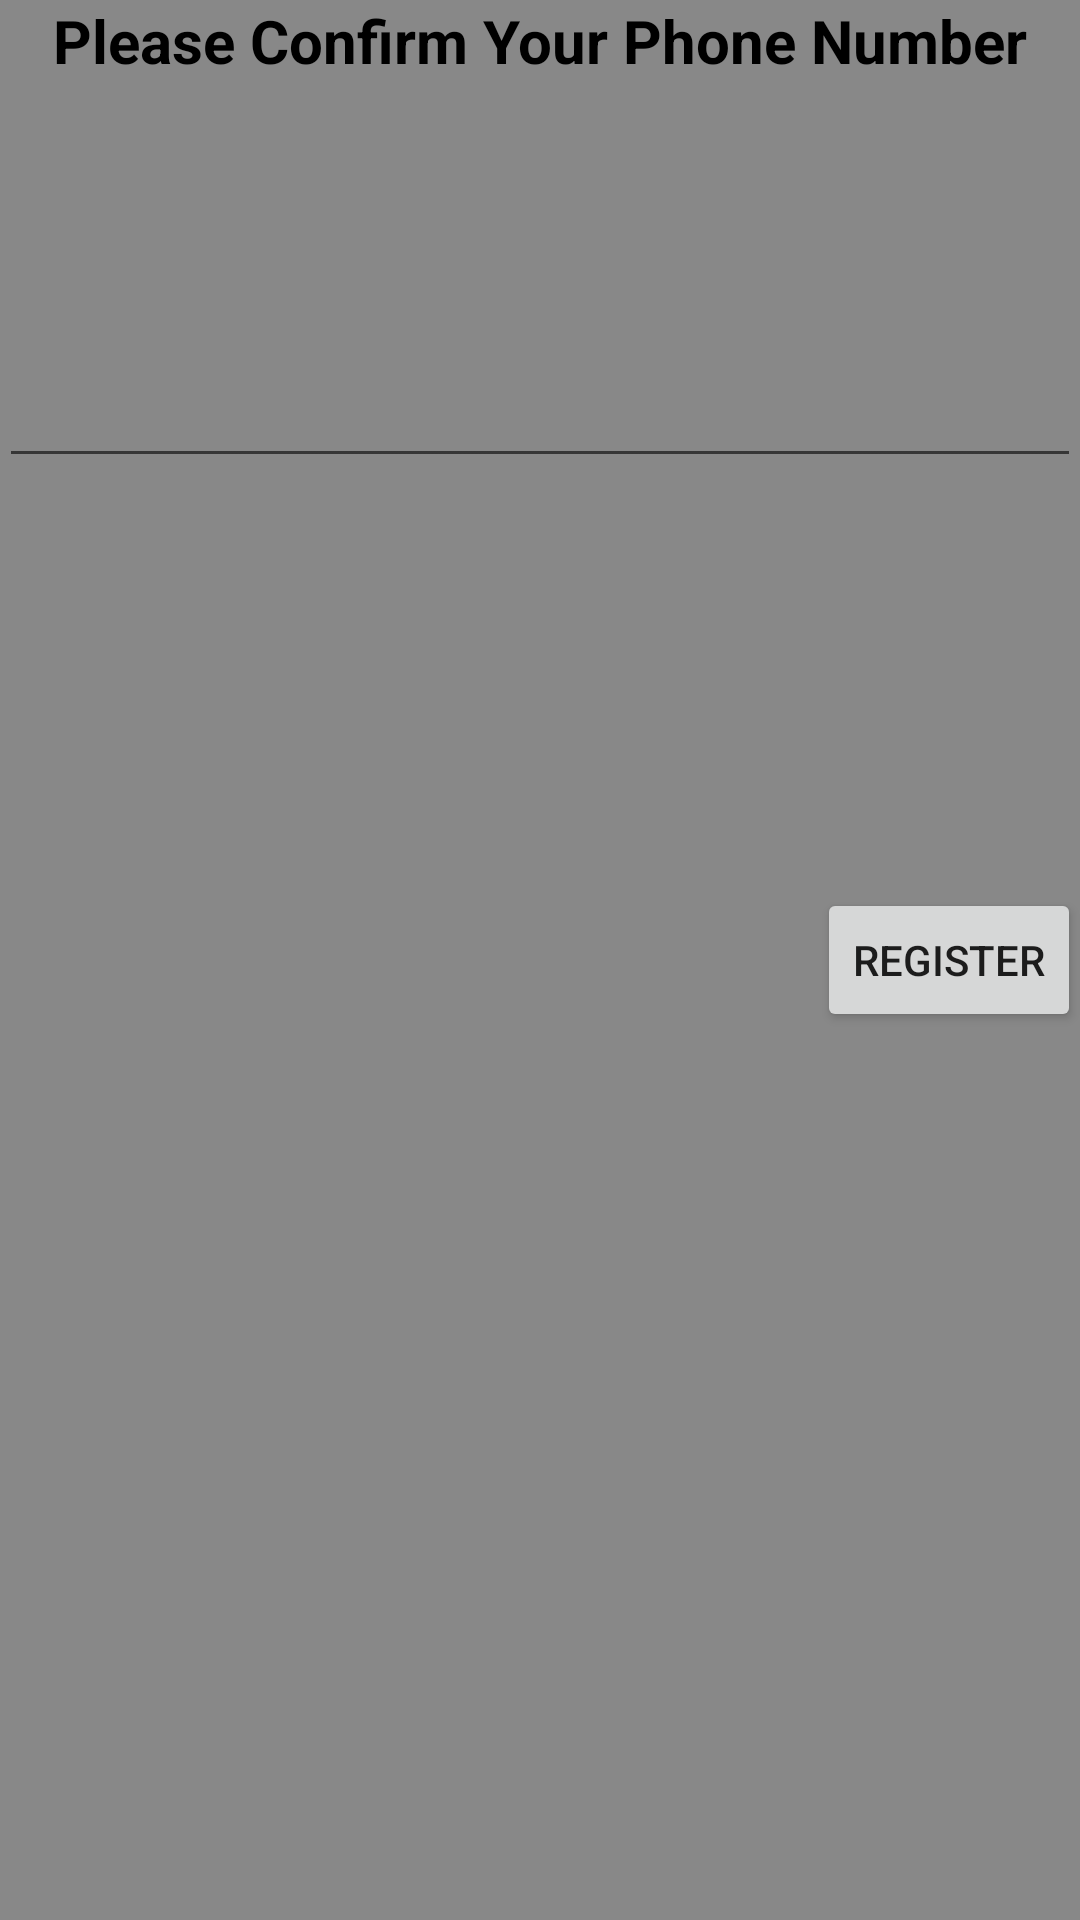

Reconstruct the res/layout file that produces this screen, plus the resources it refers to.
<!-- AndroidManifest.xml: application theme AppTheme -->
<!-- res/layout/activity_register.xml -->
<?xml version="1.0" encoding="utf-8"?>
<android.support.design.widget.CoordinatorLayout xmlns:android="http://schemas.android.com/apk/res/android"
    xmlns:app="http://schemas.android.com/apk/res-auto"
    xmlns:tools="http://schemas.android.com/tools"
    android:layout_width="match_parent"
    android:layout_height="match_parent"
    android:fitsSystemWindows="true"
    android:background="#ff888888"
    tools:context="davidbar.foodwithfriends.RegisterActivity"
    android:clickable="true">

    <android.support.design.widget.AppBarLayout
        android:layout_width="match_parent"
        android:layout_height="wrap_content"
        android:theme="@style/AppTheme.AppBarOverlay">

    </android.support.design.widget.AppBarLayout>

    <include layout="@layout/content_register" />

</android.support.design.widget.CoordinatorLayout>
<!-- res/layout/content_register.xml (included above) -->
<?xml version="1.0" encoding="utf-8"?>
<RelativeLayout xmlns:android="http://schemas.android.com/apk/res/android"
    xmlns:app="http://schemas.android.com/apk/res-auto"
    xmlns:tools="http://schemas.android.com/tools"
    android:layout_width="match_parent"
    android:layout_height="match_parent"
    android:paddingBottom="@dimen/activity_vertical_margin"
    android:paddingLeft="@dimen/activity_horizontal_margin"
    android:paddingRight="@dimen/activity_horizontal_margin"
    android:paddingTop="@dimen/activity_vertical_margin"
    app:layout_behavior="@string/appbar_scrolling_view_behavior"
    tools:context="davidbar.foodwithfriends.RegisterActivity"
    tools:showIn="@layout/activity_register">

    <TextView
        android:layout_width="fill_parent"
        android:layout_height="wrap_content"
        android:gravity="center"
        android:textColor="#000000"
        android:text="@string/header_register"
        android:id="@+id/register_header"
        android:textSize="20dp"
        android:textIsSelectable="false"
        android:textStyle="bold" />

    <EditText
        android:layout_width="wrap_content"
        android:layout_height="wrap_content"
        android:inputType="phone"
        android:ems="10"
        android:id="@+id/myPhoneNumberEditText"
        android:layout_below="@+id/register_header"
        android:layout_alignParentStart="true"
        android:layout_marginTop="91dp"
        android:layout_alignParentEnd="true" />

    <Button
        android:layout_width="wrap_content"
        android:layout_height="wrap_content"
        android:text="Register"
        android:onClick="registerUser"
        android:id="@+id/button"
        android:layout_centerVertical="true"
        android:layout_alignParentEnd="true" />

</RelativeLayout>
<!-- resources referenced by this layout -->
<resources>
  <string name="header_register">Please Confirm Your Phone Number</string>
  <style name="AppTheme.AppBarOverlay" parent="ThemeOverlay.AppCompat.Dark.ActionBar" />
  <style name="AppTheme" parent="Theme.AppCompat.Light.DarkActionBar">
          
          <item name="colorPrimary">@color/colorPrimary</item>
          <item name="colorPrimaryDark">@color/colorPrimaryDark</item>
          <item name="colorAccent">@color/colorAccent</item>
      </style>
  <color name="colorPrimary">#2326e1</color>
  <color name="colorPrimaryDark">#000292</color>
  <color name="colorAccent">#FF4081</color>
</resources>
